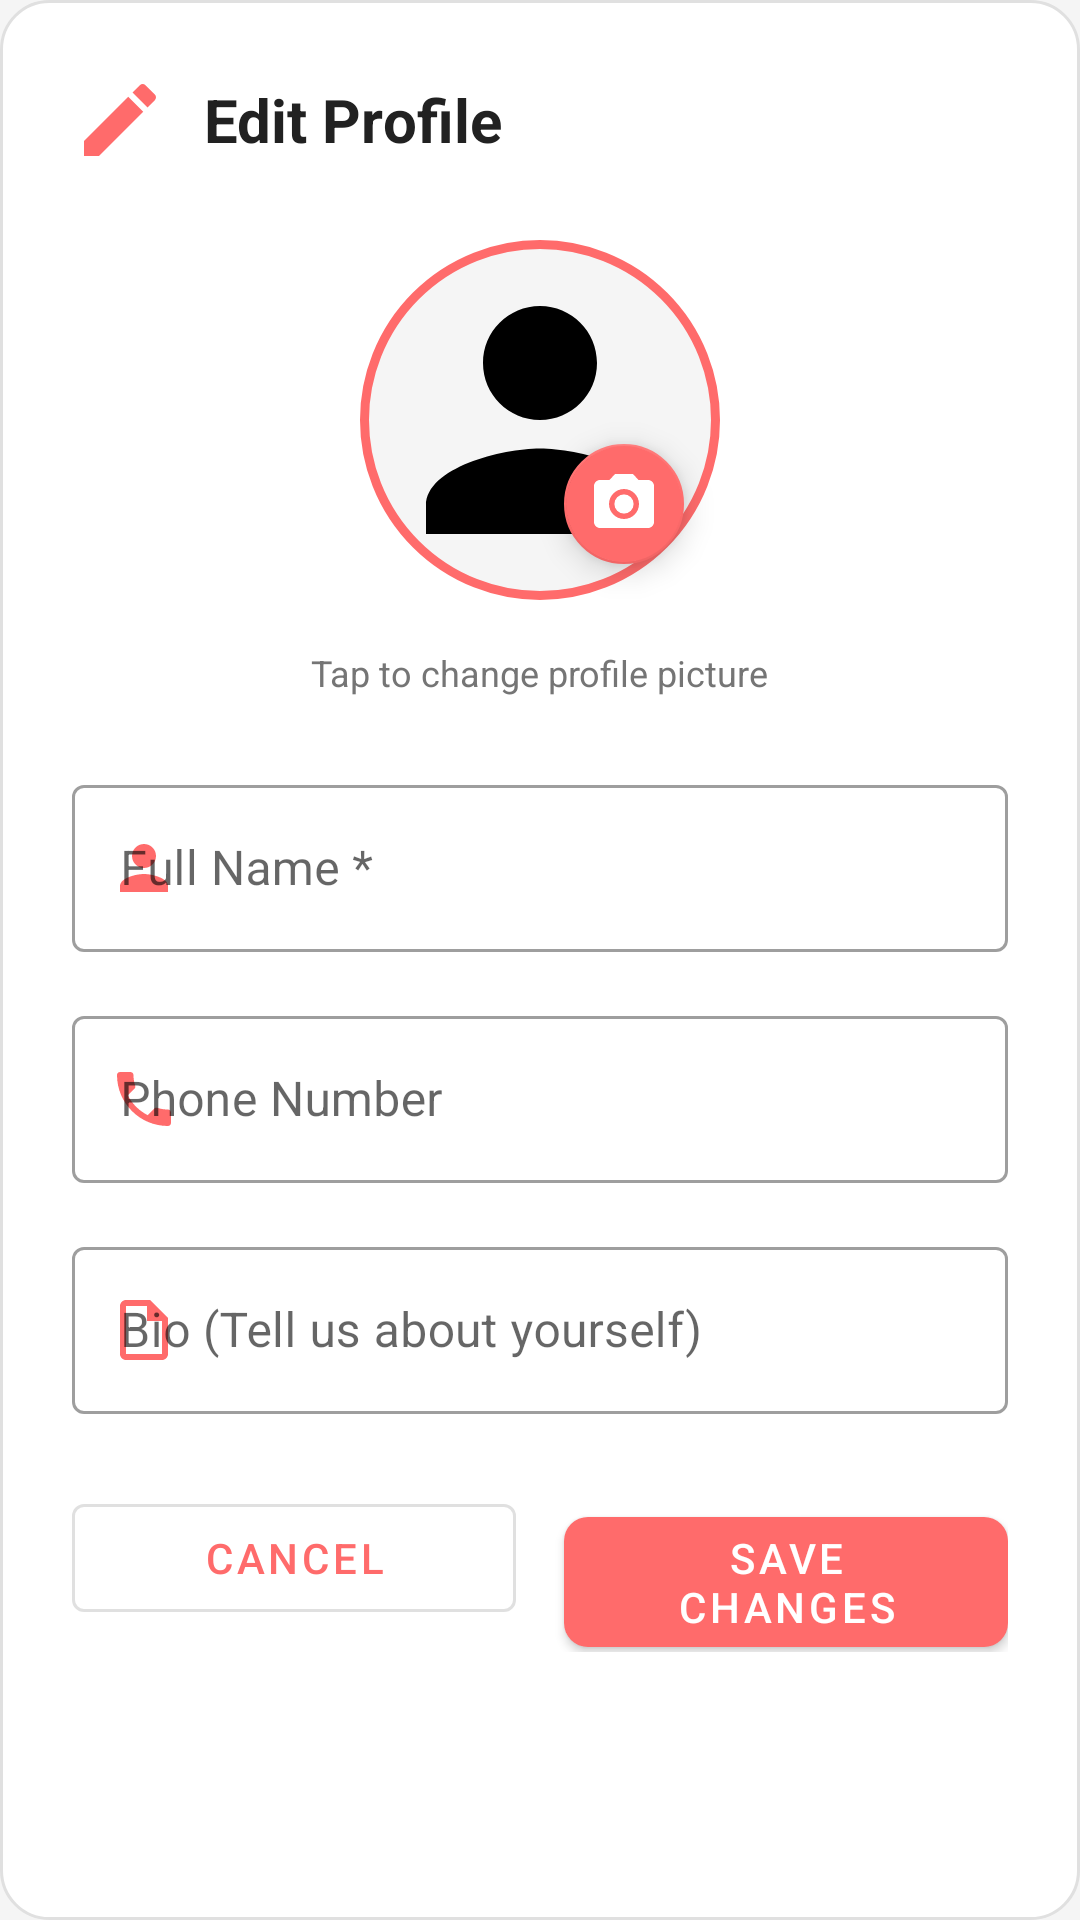

Reconstruct the res/layout file that produces this screen, plus the resources it refers to.
<!-- AndroidManifest.xml: application theme Theme.KhaddoBondhu -->
<!-- res/layout/dialog_edit_profile.xml -->
<?xml version="1.0" encoding="utf-8"?>

<LinearLayout xmlns:android="http://schemas.android.com/apk/res/android"
    xmlns:app="http://schemas.android.com/apk/res-auto"
    android:layout_width="match_parent"
    android:layout_height="wrap_content"
    android:orientation="vertical"
    android:padding="24dp"
    android:background="@drawable/dialog_background">

    
    <LinearLayout
        android:layout_width="match_parent"
        android:layout_height="wrap_content"
        android:orientation="horizontal"
        android:gravity="center_vertical"
        android:layout_marginBottom="24dp">

        <ImageView
            android:layout_width="32dp"
            android:layout_height="32dp"
            android:src="@drawable/ic_edit"
            app:tint="@color/primary_color"
            android:layout_marginEnd="12dp" />

        <TextView
            android:layout_width="0dp"
            android:layout_height="wrap_content"
            android:layout_weight="1"
            android:text="Edit Profile"
            android:textSize="20sp"
            android:textStyle="bold"
            android:textColor="@color/text_primary" />

    </LinearLayout>

    
    <LinearLayout
        android:layout_width="match_parent"
        android:layout_height="wrap_content"
        android:orientation="vertical"
        android:gravity="center"
        android:layout_marginBottom="24dp">

        <FrameLayout
            android:layout_width="120dp"
            android:layout_height="120dp"
            android:background="@drawable/profile_picture_background"
            android:layout_marginBottom="16dp">

            <ImageView
                android:id="@+id/profilePictureImageView"
                android:layout_width="match_parent"
                android:layout_height="match_parent"
                android:src="@drawable/ic_person"
                android:scaleType="centerCrop"
                android:padding="3dp" />

            <com.google.android.material.floatingactionbutton.FloatingActionButton
                android:id="@+id/changePictureButton"
                android:layout_width="wrap_content"
                android:layout_height="wrap_content"
                android:layout_gravity="bottom|end"
                android:layout_margin="8dp"
                android:src="@drawable/ic_camera"
                app:fabSize="mini"
                app:backgroundTint="@color/primary_color"
                app:tint="@android:color/white" />

        </FrameLayout>

        <TextView
            android:layout_width="wrap_content"
            android:layout_height="wrap_content"
            android:text="Tap to change profile picture"
            android:textSize="12sp"
            android:textColor="@color/text_secondary" />

    </LinearLayout>

    
    <com.google.android.material.textfield.TextInputLayout
        android:layout_width="match_parent"
        android:layout_height="wrap_content"
        android:layout_marginBottom="16dp"
        android:hint="Full Name *"
        app:startIconDrawable="@drawable/ic_person"
        app:startIconTint="@color/primary_color"
        style="@style/Widget.MaterialComponents.TextInputLayout.OutlinedBox">

        <com.google.android.material.textfield.TextInputEditText
            android:id="@+id/nameInput"
            android:layout_width="match_parent"
            android:layout_height="wrap_content"
            android:inputType="textPersonName" />

    </com.google.android.material.textfield.TextInputLayout>

    <com.google.android.material.textfield.TextInputLayout
        android:layout_width="match_parent"
        android:layout_height="wrap_content"
        android:layout_marginBottom="16dp"
        android:hint="Phone Number"
        app:startIconDrawable="@drawable/ic_phone"
        app:startIconTint="@color/primary_color"
        style="@style/Widget.MaterialComponents.TextInputLayout.OutlinedBox">

        <com.google.android.material.textfield.TextInputEditText
            android:id="@+id/phoneInput"
            android:layout_width="match_parent"
            android:layout_height="wrap_content"
            android:inputType="phone" />

    </com.google.android.material.textfield.TextInputLayout>

    <com.google.android.material.textfield.TextInputLayout
        android:layout_width="match_parent"
        android:layout_height="wrap_content"
        android:layout_marginBottom="24dp"
        android:hint="Bio (Tell us about yourself)"
        app:startIconDrawable="@drawable/ic_description"
        app:startIconTint="@color/primary_color"
        style="@style/Widget.MaterialComponents.TextInputLayout.OutlinedBox">

        <com.google.android.material.textfield.TextInputEditText
            android:id="@+id/bioInput"
            android:layout_width="match_parent"
            android:layout_height="wrap_content"
            android:inputType="textMultiLine"
            android:maxLines="3" />

    </com.google.android.material.textfield.TextInputLayout>

    
    <LinearLayout
        android:layout_width="match_parent"
        android:layout_height="wrap_content"
        android:orientation="horizontal">

        <com.google.android.material.button.MaterialButton
            android:id="@+id/cancelButton"
            android:layout_width="0dp"
            android:layout_height="wrap_content"
            android:layout_weight="1"
            android:layout_marginEnd="8dp"
            android:text="Cancel"
            android:textSize="14sp"
            style="@style/Widget.MaterialComponents.Button.OutlinedButton" />

        <com.google.android.material.button.MaterialButton
            android:id="@+id/saveButton"
            android:layout_width="0dp"
            android:layout_height="wrap_content"
            android:layout_weight="1"
            android:layout_marginStart="8dp"
            android:text="Save Changes"
            android:textSize="14sp"
            app:cornerRadius="8dp" />

    </LinearLayout>

</LinearLayout>
<!-- resources referenced by this layout -->
<resources>
  <color name="primary_color">#FF6B6B</color>
  <color name="text_primary">#FF212121</color>
  <color name="text_secondary">#FF757575</color>
  <!-- drawable dialog_background (drawable) -->
  <?xml version="1.0" encoding="utf-8"?>
  
  <shape xmlns:android="http://schemas.android.com/apk/res/android"
      android:shape="rectangle">
      <solid android:color="@android:color/white" />
      <corners android:radius="16dp" />
      <stroke
          android:width="1dp"
          android:color="@color/divider_color" />
  </shape>
  <!-- drawable ic_description (drawable) -->
  <vector xmlns:android="http://schemas.android.com/apk/res/android"
      android:width="24dp"
      android:height="24dp"
      android:viewportWidth="24"
      android:viewportHeight="24">
      <path
          android:fillColor="@android:color/black"
          android:pathData="M14,2H6C4.9,2 4,2.9 4,4V20C4,21.1 4.9,22 6,22H18C19.1,22 20,21.1 20,20V8L14,2M18,20H6V4H13V9H18V20Z"/>
  </vector>
  <!-- drawable ic_edit (drawable) -->
  <vector xmlns:android="http://schemas.android.com/apk/res/android"
      android:width="24dp"
      android:height="24dp"
      android:viewportWidth="24"
      android:viewportHeight="24"
      android:tint="?attr/colorOnPrimary">
    <path
        android:fillColor="@android:color/white"
        android:pathData="M3,17.25V21h3.75L17.81,9.94l-3.75,-3.75L3,17.25zM20.71,7.04c0.39,-0.39 0.39,-1.02 0,-1.41l-2.34,-2.34c-0.39,-0.39 -1.02,-0.39 -1.41,0l-1.83,1.83 3.75,3.75 1.83,-1.83z"/>
  </vector>
  <!-- drawable ic_person (drawable) -->
  <?xml version="1.0" encoding="utf-8"?>
  
  <vector xmlns:android="http://schemas.android.com/apk/res/android"
      android:width="24dp"
      android:height="24dp"
      android:viewportWidth="24"
      android:viewportHeight="24">
      <path
          android:fillColor="#000000"
          android:pathData="M12,12c2.21,0 4,-1.79 4,-4s-1.79,-4 -4,-4 -4,1.79 -4,4 1.79,4 4,4zM12,14c-2.67,0 -8,1.34 -8,4v2h16v-2c0,-2.66 -5.33,-4 -8,-4z"/>
  </vector>
  <!-- drawable ic_phone (drawable) -->
  <vector xmlns:android="http://schemas.android.com/apk/res/android"
      android:width="24dp"
      android:height="24dp"
      android:viewportWidth="24"
      android:viewportHeight="24"
      android:tint="?attr/colorPrimary">
    <path
        android:fillColor="@android:color/white"
        android:pathData="M6.62,10.79c1.44,2.83 3.76,5.14 6.59,6.59l2.2,-2.2c0.27,-0.27 0.67,-0.36 1.02,-0.24 1.12,0.37 2.33,0.57 3.57,0.57 0.55,0 1,0.45 1,1V20c0,0.55 -0.45,1 -1,1 -9.39,0 -17,-7.61 -17,-17 0,-0.55 0.45,-1 1,-1h3.5c0.55,0 1,0.45 1,1 0,1.25 0.2,2.45 0.57,3.57 0.11,0.35 0.03,0.74 -0.25,1.02l-2.2,2.2z"/>
  </vector>
  <!-- drawable profile_picture_background (drawable) -->
  <?xml version="1.0" encoding="utf-8"?>
  
  <shape xmlns:android="http://schemas.android.com/apk/res/android"
      android:shape="oval">
      <solid android:color="@color/background_light" />
      <stroke
          android:width="3dp"
          android:color="@color/primary_color" />
  </shape>
  <color name="divider_color">#FFE0E0E0</color>
  <color name="background_light">#FFF5F5F5</color>
  <color name="primary">#FF6B6B</color>
  <color name="primary_dark">#4ECDC4</color>
  <color name="white">#FFFFFF</color>
  <color name="accent">#4ECDC4</color>
  <color name="black">#000000</color>
  <color name="background">#F5F5F5</color>
  <color name="primary_text">#212121</color>
  <color name="secondary_text">#757575</color>
  <style name="Widget.App.CardView" parent="Widget.MaterialComponents.CardView">
          <item name="cardElevation">4dp</item>
          <item name="cardCornerRadius">8dp</item>
          <item name="cardBackgroundColor">@color/card_background</item>
          <item name="contentPadding">16dp</item>
      </style>
  <color name="card_background">#FFFFFF</color>
</resources>
